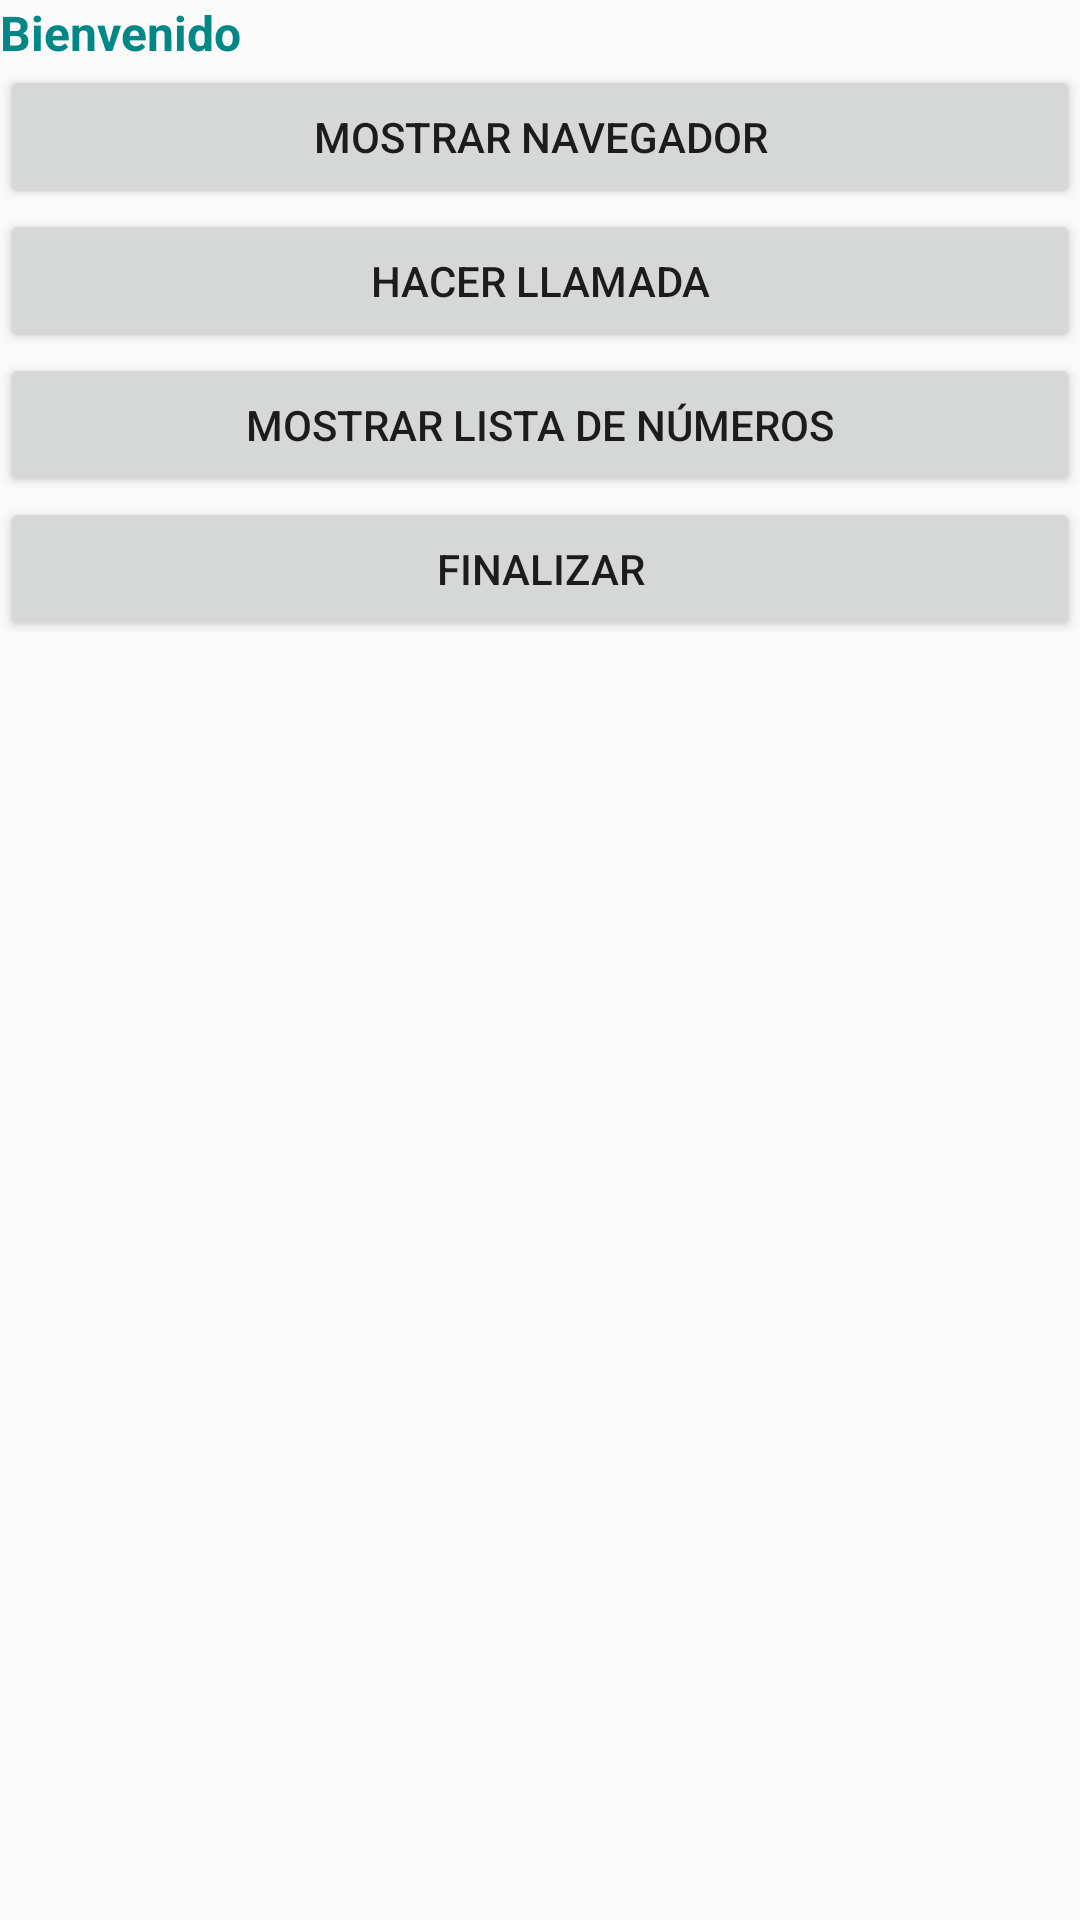

Here is an Android app screen rendered from its layout file. Give the layout XML and the strings, colors and styles it references.
<!-- AndroidManifest.xml: application theme Theme.App_android_002 -->
<!-- res/layout/activity_main.xml -->
<?xml version="1.0" encoding="utf-8"?>
<LinearLayout xmlns:android="http://schemas.android.com/apk/res/android"
    xmlns:app="http://schemas.android.com/apk/res-auto"
    xmlns:tools="http://schemas.android.com/tools"
    android:id="@+id/linerLayoutMain"
    android:layout_width="match_parent"
    android:layout_height="match_parent"
    android:orientation="vertical"
    tools:context=".MainActivity">

    <TextView
        android:id="@+id/textViewTitle"
        android:layout_width="match_parent"
        android:layout_height="wrap_content"
        android:text="@string/textView_text_title"
        android:textColor="@color/design_default_color_secondary_variant"
        android:textSize="16sp"
        android:textStyle="bold" />

    <Button
        android:id="@+id/buttonShowBrowser"
        android:layout_width="match_parent"
        android:layout_height="wrap_content"
        android:onClick="onClick_buttonShowBrowser"
        android:text="@string/buttonShowBrowser_text" />

    <Button
        android:id="@+id/buttonCallPhone"
        android:layout_width="match_parent"
        android:layout_height="wrap_content"
        android:onClick="onClick_buttonCallPhone"
        android:text="@string/buttonCallPhone_text" />

    <Button
        android:id="@+id/buttonShowListNumbers"
        android:layout_width="match_parent"
        android:layout_height="wrap_content"
        android:onClick="onClick_buttonShowListNumber"
        android:text="@string/buttonShowListNumbers_text" />

    <Button
        android:id="@+id/buttonFinish"
        android:layout_width="match_parent"
        android:layout_height="wrap_content"
        android:text="@string/buttonFinish_text" />
</LinearLayout>
<!-- resources referenced by this layout -->
<resources>
  <string name="buttonCallPhone_text" translatable="false">Hacer Llamada</string>
  <string name="buttonFinish_text" translatable="false">Finalizar</string>
  <string name="buttonShowBrowser_text" translatable="false">Mostrar Navegador</string>
  <string name="buttonShowListNumbers_text" translatable="false">Mostrar lista de Números</string>
  <string name="textView_text_title">Bienvenido</string>
  <style name="Theme.App_android_002" parent="Base.Theme.App_android_002" />
  <style name="Base.Theme.App_android_002" parent="Theme.AppCompat.DayNight.DarkActionBar">
          
          
      </style>
</resources>
